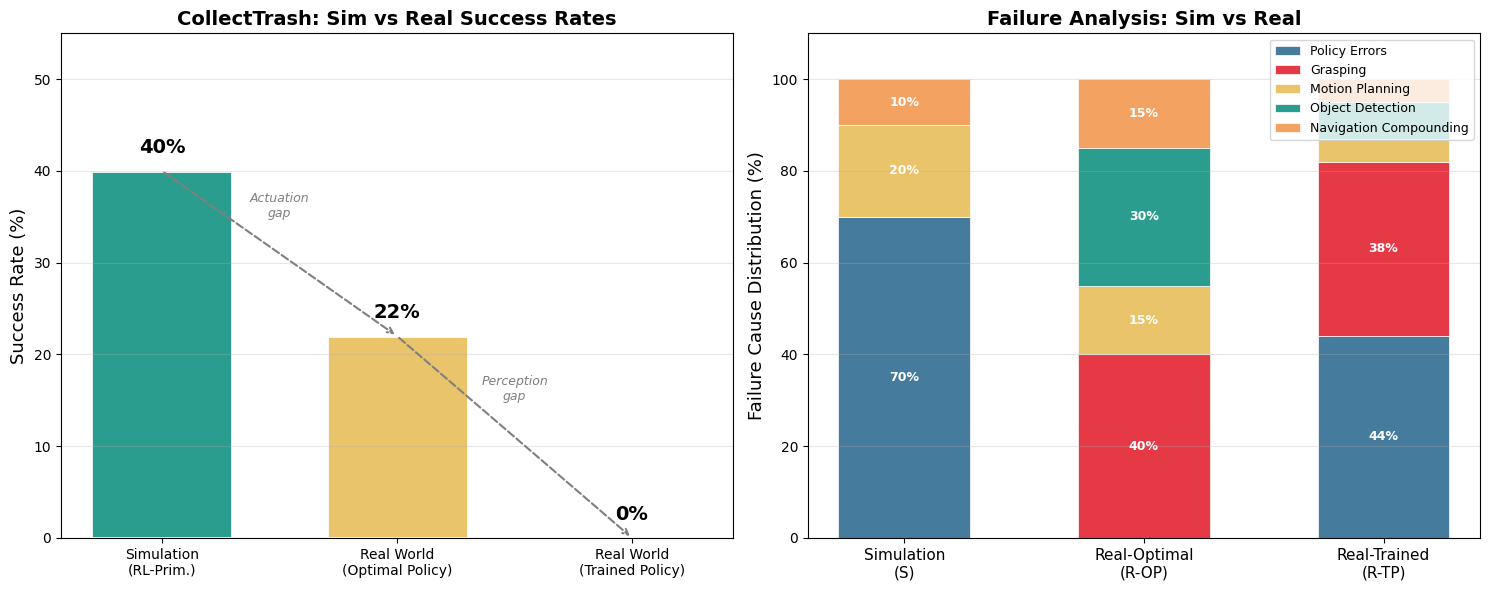

This chart was generated by the following Python code: (Note: this script raises an exception after producing the figure.)
"""
BEHAVIOR-1K Sim-to-Real 迁移失败原因分析
"""
import matplotlib.pyplot as plt
import matplotlib
import numpy as np

matplotlib.rcParams['font.family'] = ['DejaVu Sans']

fig, axes = plt.subplots(1, 2, figsize=(15, 6))

# --- Left: Success Rates Comparison ---
ax1 = axes[0]
conditions = ['Simulation\n(RL-Prim.)', 'Real World\n(Optimal Policy)', 'Real World\n(Trained Policy)']
success_rates = [40, 22, 0]
colors_bar = ['#2A9D8F', '#E9C46A', '#E63946']

bars = ax1.bar(conditions, success_rates, color=colors_bar, edgecolor='white',
               linewidth=2, width=0.6)
for bar, val in zip(bars, success_rates):
    ax1.text(bar.get_x() + bar.get_width() / 2, bar.get_height() + 1.5,
             f'{val}%', ha='center', va='bottom', fontsize=14, fontweight='bold')

ax1.set_ylabel('Success Rate (%)', fontsize=13)
ax1.set_title('CollectTrash: Sim vs Real Success Rates', fontsize=14, fontweight='bold')
ax1.set_ylim(0, 55)
ax1.grid(axis='y', alpha=0.3)

arrow_props = dict(arrowstyle='->', color='#E63946', lw=2)
ax1.annotate('', xy=(1, 22), xytext=(0, 40),
             arrowprops=dict(arrowstyle='->', color='gray', lw=1.5, ls='--'))
ax1.annotate('', xy=(2, 0), xytext=(1, 22),
             arrowprops=dict(arrowstyle='->', color='gray', lw=1.5, ls='--'))
ax1.text(0.5, 35, 'Actuation\ngap', ha='center', fontsize=9, color='gray', style='italic')
ax1.text(1.5, 15, 'Perception\ngap', ha='center', fontsize=9, color='gray', style='italic')

# --- Right: Failure Cause Breakdown ---
ax2 = axes[1]
scenarios = ['Simulation\n(S)', 'Real-Optimal\n(R-OP)', 'Real-Trained\n(R-TP)']

failure_types = ['Policy Errors', 'Grasping', 'Motion Planning', 'Object Detection', 'Navigation Compounding']
colors_fail = ['#457B9D', '#E63946', '#E9C46A', '#2A9D8F', '#F4A261']

sim_failures = [70, 0, 20, 0, 10]
real_opt_failures = [0, 40, 15, 30, 15]
real_trained_failures = [44, 38, 5, 8, 5]

data_stack = np.array([sim_failures, real_opt_failures, real_trained_failures])

bottom = np.zeros(3)
x = np.arange(3)
for i, (ftype, color) in enumerate(zip(failure_types, colors_fail)):
    bars = ax2.bar(x, data_stack[:, i], 0.55, bottom=bottom, label=ftype,
                   color=color, edgecolor='white', linewidth=0.5)
    for j, (b, val) in enumerate(zip(bars, data_stack[:, i])):
        if val > 8:
            ax2.text(b.get_x() + b.get_width() / 2, bottom[j] + val / 2,
                     f'{val}%', ha='center', va='center', fontsize=9,
                     color='white', fontweight='bold')
    bottom += data_stack[:, i]

ax2.set_xticks(x)
ax2.set_xticklabels(scenarios, fontsize=11)
ax2.set_ylabel('Failure Cause Distribution (%)', fontsize=13)
ax2.set_title('Failure Analysis: Sim vs Real', fontsize=14, fontweight='bold')
ax2.legend(loc='upper right', fontsize=9, bbox_to_anchor=(1.0, 1.0))
ax2.set_ylim(0, 110)
ax2.grid(axis='y', alpha=0.3)

plt.tight_layout()
plt.savefig('b/d/b1k_26/asset/sim2real_failure.png', dpi=200, bbox_inches='tight')
plt.close()
print("Saved: sim2real_failure.png")
